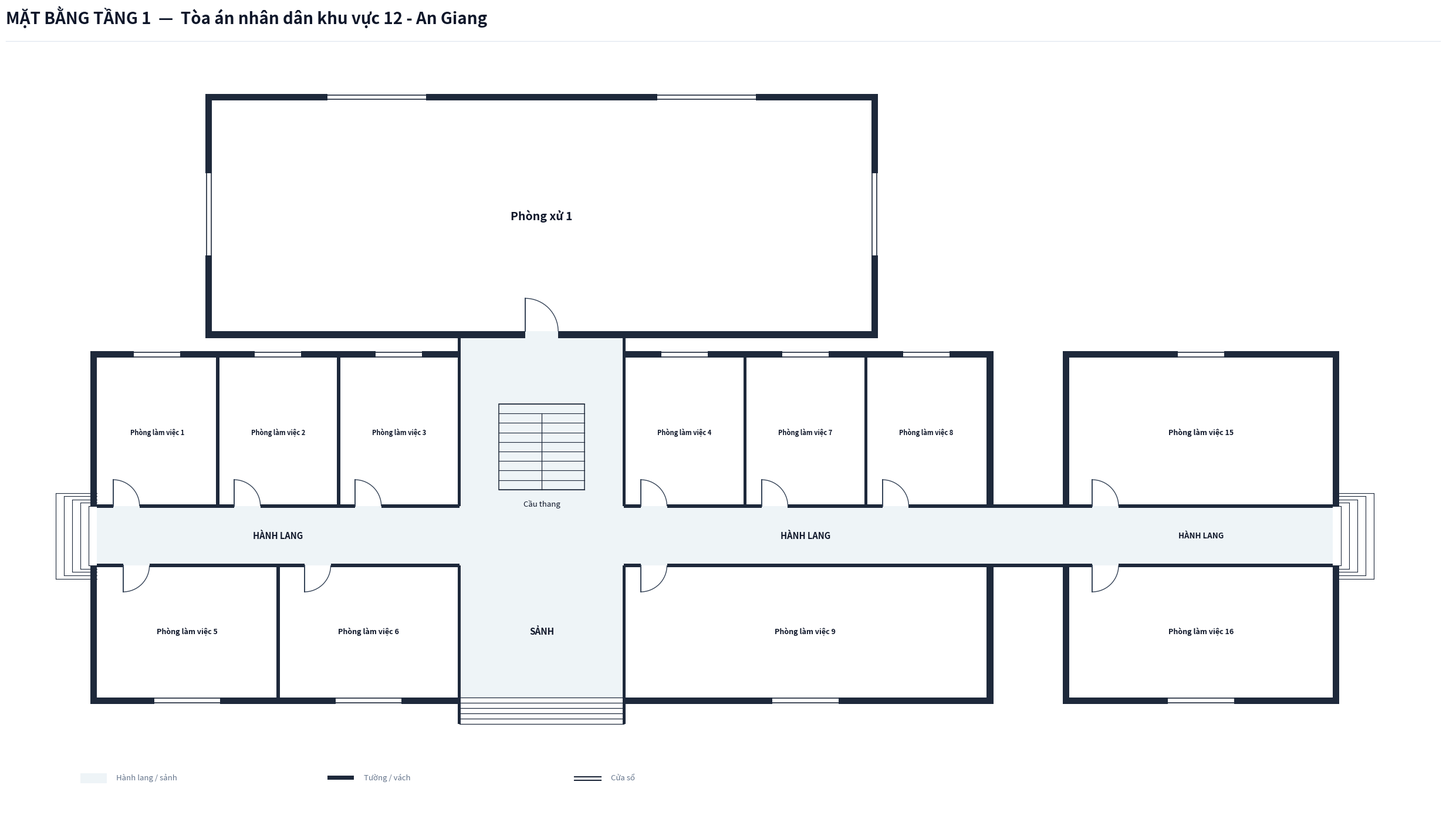

Source code (Python): (Note: this script raises an exception after producing the figure.)
import os
from typing import TypedDict, Tuple, List
import matplotlib.pyplot as plt
import matplotlib.patches as patches

class RoomDict(TypedDict):
    id: str
    name: str
    x: float
    y: float
    w: float
    h: float
    text_center: Tuple[float, float]
    door: Tuple[float, float, float, str]

def create_floorplan_tang1():
    # ---------------------------------------------------------
    # 1. SETUP CANVAS & CANVAS STYLING
    # ---------------------------------------------------------
    fig = plt.figure(figsize=(26, 15), dpi=300)
    ax = fig.add_axes([0.02, 0.05, 0.96, 0.88])
    ax.set_aspect('equal')
    ax.axis('off')
    fig.patch.set_facecolor('#ffffff')

    # Color Palette according to Spec
    COLOR_WALL = '#1e293b'          # Dark slate structural wall & partitions
    COLOR_FILL_CORRIDOR = '#eef4f7'  # Soft pastel grey-cyan fill for corridor/lobby
    COLOR_ROOM_FILL = '#ffffff'     # Pure white for room interior
    COLOR_DOOR_SWING = '#334155'    # Dark slate door panel and arc
    COLOR_TEXT_MAIN = '#0f172a'     # Deep navy text
    COLOR_TEXT_MUTED = '#64748b'    # Muted grey text

    WALL_THICKNESS = 0.20  # 200mm exterior wall
    PART_THICKNESS = 0.10  # 100mm interior wall
    W = WALL_THICKNESS

    # ---------------------------------------------------------
    # 2. HEADER & LEGEND
    # ---------------------------------------------------------
    # Header Title (Exact format per spec, NO subtitle line)
    fig.text(0.03, 0.95, 'MẶT BẰNG TẦNG 1  —  Tòa án nhân dân khu vực 12 - An Giang', color='#0f172a', fontsize=20, fontweight='bold', family='sans-serif')
    
    # Header horizontal line
    header_line = plt.Line2D([0.03, 0.97], [0.93, 0.93], transform=fig.transFigure, color='#e2e8f0', linewidth=1.0)
    fig.lines.append(header_line)

    # Legend Box at Bottom Left
    lg_x, lg_y = -0.5, -7.5
    # Legend Item 1: Corridor fill
    ax.add_patch(patches.Rectangle((lg_x, lg_y), 0.8, 0.3, facecolor=COLOR_FILL_CORRIDOR, edgecolor='none', zorder=1))
    ax.text(lg_x + 1.1, lg_y + 0.05, 'Hành lang / sảnh', color=COLOR_TEXT_MUTED, fontsize=9.5, va='bottom')

    # Legend Item 2: Wall
    ax.add_patch(patches.Rectangle((lg_x + 7.5, lg_y + 0.1), 0.8, 0.12, facecolor=COLOR_WALL, edgecolor='none', zorder=1))
    ax.text(lg_x + 8.6, lg_y + 0.05, 'Tường / vách', color=COLOR_TEXT_MUTED, fontsize=9.5, va='bottom')

    # Legend Item 3: Window
    ax.plot([lg_x + 15.0, lg_x + 15.8], [lg_y + 0.2, lg_y + 0.2], color=COLOR_WALL, linewidth=1.5, zorder=1)
    ax.plot([lg_x + 15.0, lg_x + 15.8], [lg_y + 0.08, lg_y + 0.08], color=COLOR_WALL, linewidth=1.5, zorder=1)
    ax.text(lg_x + 16.1, lg_y + 0.05, 'Cửa sổ', color=COLOR_TEXT_MUTED, fontsize=9.5, va='bottom')

    # ---------------------------------------------------------
    # 3. CORRIDOR & LOBBY BACKGROUND FILL (3 DISTINCT BUILDINGS)
    # ---------------------------------------------------------
    # TÒA 1: Front Main Building Corridor (X: 0 to 27.0, Y: -0.9 to 0.9)
    ax.add_patch(patches.Rectangle((0.0, -0.9), 27.0, 1.8, facecolor=COLOR_FILL_CORRIDOR, edgecolor='none', zorder=1))

    # TÒA 1: Front Main Lobby Space (X: 11.0 to 16.0, Y: -4.9 to -0.9)
    ax.add_patch(patches.Rectangle((11.0, -4.9), 5.0, 4.0, facecolor=COLOR_FILL_CORRIDOR, edgecolor='none', zorder=1))

    # TÒA 1 -> TÒA 2: Rear Passage leading to Rear Courtroom Block (X: 11.0 to 16.0, Y: 0.9 to 6.2)
    ax.add_patch(patches.Rectangle((11.0, 0.9), 5.0, 5.3, facecolor=COLOR_FILL_CORRIDOR, edgecolor='none', zorder=1))

    # TÒA 1 -> TÒA 3: Connecting Corridor (X: 27.0 to 29.5, Y: -0.9 to 0.9)
    ax.add_patch(patches.Rectangle((27.0, -0.9), 2.5, 1.8, facecolor=COLOR_FILL_CORRIDOR, edgecolor='none', zorder=1))

    # TÒA 3: Side Building Corridor (X: 29.5 to 37.5, Y: -0.9 to 0.9)
    ax.add_patch(patches.Rectangle((29.5, -0.9), 8.0, 1.8, facecolor=COLOR_FILL_CORRIDOR, edgecolor='none', zorder=1))

    # ---------------------------------------------------------
    # 4. ROOM DEFINITIONS (DISTRIBUTED ACROSS 3 BUILDING BLOCKS)
    # ---------------------------------------------------------
    rooms: List[RoomDict] = [
        # --- TÒA 1: NORTH-WEST WING ---
        {
            'id': 'P1', 'name': 'Phòng làm việc 1',
            'x': 0.0, 'y': 0.9, 'w': 3.667, 'h': 4.5,
            'text_center': (1.8335, 3.15),
            'door': (0.5, 0.9, 0.8, 'N_IN_RIGHT')
        },
        {
            'id': 'P2', 'name': 'Phòng làm việc 2',
            'x': 3.667, 'y': 0.9, 'w': 3.667, 'h': 4.5,
            'text_center': (5.5005, 3.15),
            'door': (4.167, 0.9, 0.8, 'N_IN_RIGHT')
        },
        {
            'id': 'P3', 'name': 'Phòng làm việc 3',
            'x': 7.334, 'y': 0.9, 'w': 3.666, 'h': 4.5,
            'text_center': (9.167, 3.15),
            'door': (7.834, 0.9, 0.8, 'N_IN_RIGHT')
        },

        # --- TÒA 1: SOUTH-WEST WING ---
        {
            'id': 'P5', 'name': 'Phòng làm việc 5',
            'x': 0.0, 'y': -4.9, 'w': 5.5, 'h': 4.0,
            'text_center': (2.75, -2.9),
            'door': (0.8, -0.9, 0.8, 'S_IN_RIGHT')
        },
        {
            'id': 'P6', 'name': 'Phòng làm việc 6',
            'x': 5.5, 'y': -4.9, 'w': 5.5, 'h': 4.0,
            'text_center': (8.25, -2.9),
            'door': (6.3, -0.9, 0.8, 'S_IN_RIGHT')
        },

        # --- TÒA 1: NORTH-EAST WING ---
        {
            'id': 'P4', 'name': 'Phòng làm việc 4',
            'x': 16.0, 'y': 0.9, 'w': 3.667, 'h': 4.5,
            'text_center': (17.8335, 3.15),
            'door': (16.5, 0.9, 0.8, 'N_IN_RIGHT')
        },
        {
            'id': 'P7', 'name': 'Phòng làm việc 7',
            'x': 19.667, 'y': 0.9, 'w': 3.667, 'h': 4.5,
            'text_center': (21.5005, 3.15),
            'door': (20.167, 0.9, 0.8, 'N_IN_RIGHT')
        },
        {
            'id': 'P8', 'name': 'Phòng làm việc 8',
            'x': 23.334, 'y': 0.9, 'w': 3.666, 'h': 4.5,
            'text_center': (25.167, 3.15),
            'door': (23.834, 0.9, 0.8, 'N_IN_RIGHT')
        },

        # --- TÒA 1: SOUTH-EAST WING ---
        {
            'id': 'P9', 'name': 'Phòng làm việc 9',
            'x': 16.0, 'y': -4.9, 'w': 11.0, 'h': 4.0,
            'text_center': (21.5, -2.9),
            'door': (16.5, -0.9, 0.8, 'S_IN_RIGHT')
        },

        # --- TÒA 2: REAR TRIAL BLOCK (1 SINGLE DOOR TO PHÒNG XỬ 1) ---
        {
            'id': 'PX1', 'name': 'Phòng xử 1',
            'x': 3.5, 'y': 6.2, 'w': 20.0, 'h': 7.0,
            'text_center': (13.5, 9.7),
            'door': (13.0, 6.2, 1.0, 'N_IN_RIGHT')  # Single clean entrance door
        },

        # --- TÒA 3: SIDE BUILDING BLOCK ---
        {
            'id': 'P15', 'name': 'Phòng làm việc 15',
            'x': 29.5, 'y': 0.9, 'w': 8.0, 'h': 4.5,
            'text_center': (33.5, 3.15),
            'door': (30.2, 0.9, 0.8, 'N_IN_RIGHT')
        },
        {
            'id': 'P16', 'name': 'Phòng làm việc 16',
            'x': 29.5, 'y': -4.9, 'w': 8.0, 'h': 4.0,
            'text_center': (33.5, -2.9),
            'door': (30.2, -0.9, 0.8, 'S_IN_RIGHT')
        },
    ]

    # Draw Room Background Fills (Pure white `#ffffff`)
    for r in rooms:
        rect = patches.Rectangle((r['x'], r['y']), r['w'], r['h'], facecolor=COLOR_ROOM_FILL, edgecolor='none', zorder=2)
        ax.add_patch(rect)

    # ---------------------------------------------------------
    # 5. STAIRCASE & ENTRANCE STEPS
    # ---------------------------------------------------------
    stair_x, stair_y, stair_w, stair_h = 12.2, 1.4, 2.6, 2.6
    stair_bg = patches.Rectangle((stair_x, stair_y), stair_w, stair_h, facecolor=COLOR_FILL_CORRIDOR, edgecolor=COLOR_WALL, linewidth=1.1, zorder=3)
    ax.add_patch(stair_bg)

    num_treads = 9
    for i in range(num_treads + 1):
        sy = stair_y + i * (stair_h / num_treads)
        ax.plot([stair_x, stair_x + stair_w], [sy, sy], color=COLOR_WALL, linewidth=0.8, zorder=4)

    mid_x = stair_x + stair_w / 2.0
    top_step_y = stair_y + (num_treads - 1) * (stair_h / num_treads)
    ax.plot([mid_x, mid_x], [stair_y, top_step_y], color=COLOR_WALL, linewidth=0.9, zorder=4)

    ax.text(stair_x + stair_w / 2.0, stair_y - 0.3, 'Cầu thang', color=COLOR_TEXT_MAIN, fontsize=9.5, ha='center', va='top', zorder=5)

    # Front Main Entrance Steps at Tòa 1 (South: Y = -4.9 to -5.7)
    for sy in [-4.9, -5.06, -5.22, -5.38, -5.54, -5.70]:
        ax.plot([11.0, 16.0], [sy, sy], color=COLOR_WALL, linewidth=0.9, zorder=4)

    # Outdoor Side Steps at West Exit (X = 0) and Tòa 3 East Exit (X = 37.5)
    for i in range(5):
        dx = -0.25 * (i + 1)
        dy = 0.9 + i * 0.1
        ax.plot([dx, 0.0], [dy, dy], color=COLOR_WALL, linewidth=0.8, zorder=2)
        ax.plot([dx, 0.0], [-dy, -dy], color=COLOR_WALL, linewidth=0.8, zorder=2)
        ax.plot([dx, dx], [-dy, dy], color=COLOR_WALL, linewidth=0.8, zorder=2)

    for i in range(5):
        dx = 37.5 + 0.25 * (i + 1)
        dy = 0.9 + i * 0.1
        ax.plot([37.5, dx], [dy, dy], color=COLOR_WALL, linewidth=0.8, zorder=2)
        ax.plot([37.5, dx], [-dy, -dy], color=COLOR_WALL, linewidth=0.8, zorder=2)
        ax.plot([dx, dx], [-dy, dy], color=COLOR_WALL, linewidth=0.8, zorder=2)

    # Labels for Lobby and Corridor
    ax.text(13.5, -2.9, 'SẢNH', color=COLOR_TEXT_MAIN, fontsize=11.0, fontweight='bold', ha='center', va='center', zorder=5)
    ax.text(5.5, 0.0, 'HÀNH LANG', color=COLOR_TEXT_MAIN, fontsize=10.5, fontweight='bold', ha='center', va='center', zorder=5)
    ax.text(21.5, 0.0, 'HÀNH LANG', color=COLOR_TEXT_MAIN, fontsize=10.5, fontweight='bold', ha='center', va='center', zorder=5)
    ax.text(33.5, 0.0, 'HÀNH LANG', color=COLOR_TEXT_MAIN, fontsize=9.5, fontweight='bold', ha='center', va='center', zorder=5)

    # ---------------------------------------------------------
    # 6. DRAW WALLS FOR ALL 3 BUILDING BLOCKS (FIXED ALL 3 ISSUES)
    # ---------------------------------------------------------
    def draw_wall(x, y, w, h):
        rect = patches.Rectangle((x, y), w, h, facecolor=COLOR_WALL, edgecolor='none', zorder=10)
        ax.add_patch(rect)

    # --- TÒA 1 EXTERIOR WALLS ---
    draw_wall(-W, -4.9 - W, W, 4.0 + W)   # West outer wall (South segment, stops at Y = -0.9)
    draw_wall(-W, 0.9, W, 4.5 + W)        # West outer wall (North segment, starts at Y = 0.9)
    
    draw_wall(27.0, -4.9 - W, W, 4.0 + W) # Tòa 1 East wall (South segment, stops exactly at Y = -0.9 - NO BLOCKING CORRIDOR!)
    draw_wall(27.0, 0.9, W, 4.5 + W)      # Tòa 1 East wall (North segment, starts exactly at Y = 0.9 - NO BLOCKING CORRIDOR!)

    # Tòa 1 North Top Wall (opening for central passage at X: 11.0 to 16.0)
    draw_wall(-W, 5.4, 11.0 + W + PART_THICKNESS/2, W)
    draw_wall(16.0 - PART_THICKNESS/2, 5.4, 11.0 + W + PART_THICKNESS/2, W)

    # Tòa 1 South Bottom Wall (opening for main front entrance at X: 11.0 to 16.0)
    draw_wall(-W, -4.9 - W, 11.0 + W + PART_THICKNESS/2, W)
    draw_wall(16.0 - PART_THICKNESS/2, -4.9 - W, 11.0 + W + PART_THICKNESS/2, W)

    # South Front Entrance Side Wall Cheeks
    draw_wall(11.0 - PART_THICKNESS/2, -5.7, PART_THICKNESS, 0.8)
    draw_wall(16.0 - PART_THICKNESS/2, -5.7, PART_THICKNESS, 0.8)

    # Passage Side Walls connecting Tòa 1 to Tòa 2 (Y: 5.4 to 6.2)
    draw_wall(11.0 - PART_THICKNESS/2, 5.4, PART_THICKNESS, 0.8)
    draw_wall(16.0 - PART_THICKNESS/2, 5.4, PART_THICKNESS, 0.8)

    # --- TÒA 2 (REAR COURTROOM BLOCK) EXTERIOR WALLS & SINGLE DOOR OPENING ---
    draw_wall(3.5 - W, 6.2 - W, W, 7.0 + 2*W)                     # West outer wall
    draw_wall(23.5, 6.2 - W, W, 7.0 + 2*W)                        # East outer wall
    draw_wall(3.5 - W, 13.2, 20.0 + 2*W, W)                      # North outer wall

    # Tòa 2 South Wall (Y = 6.2) with EXACTLY 1 CLEAN DOOR OPENING (X = 13.0 to 14.0)
    # Left segment: X = 3.5 - W to 13.0
    draw_wall(3.5 - W, 6.2 - W, (13.0 - (3.5 - W)), W)
    # Right segment: X = 14.0 to 23.5 + W
    draw_wall(14.0, 6.2 - W, ((23.5 + W) - 14.0), W)

    # --- TÒA 3 (SIDE BUILDING BLOCK) EXTERIOR WALLS ---
    draw_wall(29.5 - W, 0.9, W, 4.5 + W)                          # West wall (North segment, starts at Y = 0.9)
    draw_wall(29.5 - W, -4.9 - W, W, 4.0 + W)                     # West wall (South segment, stops at Y = -0.9)
    draw_wall(37.5, -4.9 - W, W, 4.0 + W)                         # East outer wall (South segment)
    draw_wall(37.5, 0.9, W, 4.5 + W)                              # East outer wall (North segment)
    draw_wall(29.5 - W, 5.4, 8.0 + 2*W, W)                       # North outer wall
    draw_wall(29.5 - W, -4.9 - W, 8.0 + 2*W, W)                   # South outer wall

    # --- CORRIDOR WALL LINES & CONNECTING CORRIDOR SOLID WALLS ---
    def draw_h_wall_with_doors(y_center, x_start, x_end, door_spans):
        cur_x = x_start
        for ds, de in sorted(door_spans):
            if ds > cur_x:
                draw_wall(cur_x, y_center - PART_THICKNESS/2, ds - cur_x, PART_THICKNESS)
            cur_x = max(cur_x, de)
        if cur_x < x_end:
            draw_wall(cur_x, y_center - PART_THICKNESS/2, x_end - cur_x, PART_THICKNESS)

    # Tòa 1 North Corridor Wall
    n_doors_t1_l = [(r['door'][0], r['door'][0] + r['door'][2]) for r in rooms if r['y'] == 0.9 and r['x'] < 11.0]
    draw_h_wall_with_doors(0.9, 0.0, 11.0, n_doors_t1_l)

    n_doors_t1_r = [(r['door'][0], r['door'][0] + r['door'][2]) for r in rooms if r['y'] == 0.9 and 16.0 <= r['x'] < 27.0]
    draw_h_wall_with_doors(0.9, 16.0, 27.0, n_doors_t1_r)

    # Tòa 1 South Corridor Wall
    s_doors_t1_l = [(r['door'][0], r['door'][0] + r['door'][2]) for r in rooms if r['y'] == -4.9 and r['x'] < 11.0]
    draw_h_wall_with_doors(-0.9, 0.0, 11.0, s_doors_t1_l)

    s_doors_t1_r = [(r['door'][0], r['door'][0] + r['door'][2]) for r in rooms if r['y'] == -4.9 and 16.0 <= r['x'] < 27.0]
    draw_h_wall_with_doors(-0.9, 16.0, 27.0, s_doors_t1_r)

    # CONNECTING CORRIDOR WALLS (X: 27.0 to 29.5) - SOLID CONTINUOUS WALLS ALONG TOP & BOTTOM!
    draw_wall(27.0, 0.9 - PART_THICKNESS/2, 2.5, PART_THICKNESS)
    draw_wall(27.0, -0.9 - PART_THICKNESS/2, 2.5, PART_THICKNESS)

    # Tòa 3 Corridor Walls (Y = 0.9 and Y = -0.9)
    n_doors_t3 = [(r['door'][0], r['door'][0] + r['door'][2]) for r in rooms if r['y'] == 0.9 and r['x'] >= 29.5]
    draw_h_wall_with_doors(0.9, 29.5, 37.5, n_doors_t3)

    s_doors_t3 = [(r['door'][0], r['door'][0] + r['door'][2]) for r in rooms if r['y'] == -4.9 and r['x'] >= 29.5]
    draw_h_wall_with_doors(-0.9, 29.5, 37.5, s_doors_t3)

    # Tòa 1 Vertical Partitions
    draw_wall(11.0 - PART_THICKNESS/2, 0.9, PART_THICKNESS, 4.5)  # NW & Passage
    draw_wall(16.0 - PART_THICKNESS/2, 0.9, PART_THICKNESS, 4.5)  # Passage & NE
    draw_wall(11.0 - PART_THICKNESS/2, -4.9, PART_THICKNESS, 4.0) # SW & Front Lobby
    draw_wall(16.0 - PART_THICKNESS/2, -4.9, PART_THICKNESS, 4.0)# Front Lobby & SE

    draw_wall(3.667 - PART_THICKNESS/2, 0.9, PART_THICKNESS, 4.5) # NW P1 & P2
    draw_wall(7.334 - PART_THICKNESS/2, 0.9, PART_THICKNESS, 4.5) # NW P2 & P3
    draw_wall(5.5 - PART_THICKNESS/2, -4.9, PART_THICKNESS, 4.0)  # SW P5 & P6

    draw_wall(19.667 - PART_THICKNESS/2, 0.9, PART_THICKNESS, 4.5)# NE P4 & P7
    draw_wall(23.334 - PART_THICKNESS/2, 0.9, PART_THICKNESS, 4.5)# NE P7 & P8

    # ---------------------------------------------------------
    # 7. DRAW WINDOWS ON EXTERIOR WALLS
    # ---------------------------------------------------------
    def draw_window(x, y, w, h, is_horizontal=True):
        if is_horizontal:
            ax.add_patch(patches.Rectangle((x, y - 0.02), w, h + 0.04, facecolor='#ffffff', edgecolor='none', zorder=11))
            ax.plot([x, x + w], [y + 0.03, y + 0.03], color=COLOR_WALL, linewidth=1.2, zorder=12)
            ax.plot([x, x + w], [y + h - 0.03, y + h - 0.03], color=COLOR_WALL, linewidth=1.2, zorder=12)
        else:
            ax.add_patch(patches.Rectangle((x - 0.02, y), w + 0.04, h, facecolor='#ffffff', edgecolor='none', zorder=11))
            ax.plot([x + 0.03, x + 0.03], [y, y + h], color=COLOR_WALL, linewidth=1.2, zorder=12)
            ax.plot([x + w - 0.03, x + w - 0.03], [y, y + h], color=COLOR_WALL, linewidth=1.2, zorder=12)

    # Tòa 1 & Tòa 3 Windows
    for r in rooms:
        if r['id'] == 'PX1':
            continue
        if r['y'] == 0.9: # North rooms -> window on Y = 5.4
            win_w = min(1.4, r['w'] * 0.45)
            win_x = r['x'] + (r['w'] - win_w) / 2.0
            draw_window(win_x, 5.4, win_w, W, is_horizontal=True)
        elif r['y'] == -4.9: # South rooms -> window on Y = -4.9 - W
            win_w = min(2.0, r['w'] * 0.45)
            win_x = r['x'] + (r['w'] - win_w) / 2.0
            draw_window(win_x, -4.9 - W, win_w, W, is_horizontal=True)

    # Tòa 2 (Rear Courtroom) Windows
    draw_window(7.0, 13.2, 3.0, W, is_horizontal=True)
    draw_window(17.0, 13.2, 3.0, W, is_horizontal=True)
    draw_window(3.5 - W, 8.5, W, 2.5, is_horizontal=False)
    draw_window(23.5, 8.5, W, 2.5, is_horizontal=False)

    # ---------------------------------------------------------
    # 8. DRAW DOORS & SWINGS
    # ---------------------------------------------------------
    def draw_door(x, y, size, mode):
        if mode == 'N_IN_RIGHT':
            ax.plot([x, x], [y, y + size], color=COLOR_DOOR_SWING, linewidth=1.4, zorder=15)
            arc = patches.Arc((x, y), size*2, size*2, angle=0, theta1=0, theta2=90,
                              color=COLOR_DOOR_SWING, linestyle='-', linewidth=1.0, zorder=14)
            ax.add_patch(arc)
        elif mode == 'N_IN_LEFT':
            ax.plot([x, x], [y, y + size], color=COLOR_DOOR_SWING, linewidth=1.4, zorder=15)
            arc = patches.Arc((x, y), size*2, size*2, angle=0, theta1=90, theta2=180,
                              color=COLOR_DOOR_SWING, linestyle='-', linewidth=1.0, zorder=14)
            ax.add_patch(arc)
        elif mode == 'S_IN_RIGHT':
            ax.plot([x, x], [y, y - size], color=COLOR_DOOR_SWING, linewidth=1.4, zorder=15)
            arc = patches.Arc((x, y), size*2, size*2, angle=0, theta1=270, theta2=360,
                              color=COLOR_DOOR_SWING, linestyle='-', linewidth=1.0, zorder=14)
            ax.add_patch(arc)

    for r in rooms:
        dx, dy, dsize, dmode = r['door']
        draw_door(dx, dy, dsize, dmode)

    # ---------------------------------------------------------
    # 9. DRAW ROOM LABELS
    # ---------------------------------------------------------
    for r in rooms:
        cx, cy = r['text_center']
        if r['id'] == 'PX1':
            ax.text(cx, cy, r['name'], color=COLOR_TEXT_MAIN, fontsize=14.0, fontweight='bold', ha='center', va='center', zorder=15)
        else:
            font_sz = 8.0 if r['w'] < 4.0 else 9.0
            ax.text(cx, cy, r['name'], color=COLOR_TEXT_MAIN, fontsize=font_sz, fontweight='bold', ha='center', va='center', zorder=15)

    # Limits & Bounds
    ax.set_xlim(-2.0, 40.0)
    ax.set_ylim(-8.5, 15.0)

    # Output directory
    script_dir = os.path.dirname(os.path.abspath(__file__))
    out_path = os.path.join(script_dir, "mat_bang_tang_1.png")
    plt.savefig(out_path, dpi=300, bbox_inches='tight', facecolor=fig.get_facecolor(), edgecolor='none')
    print(f"SUCCESS: Generated Floor 1 floorplan PNG at {out_path}")

    plt.close(fig)

if __name__ == '__main__':
    create_floorplan_tang1()
